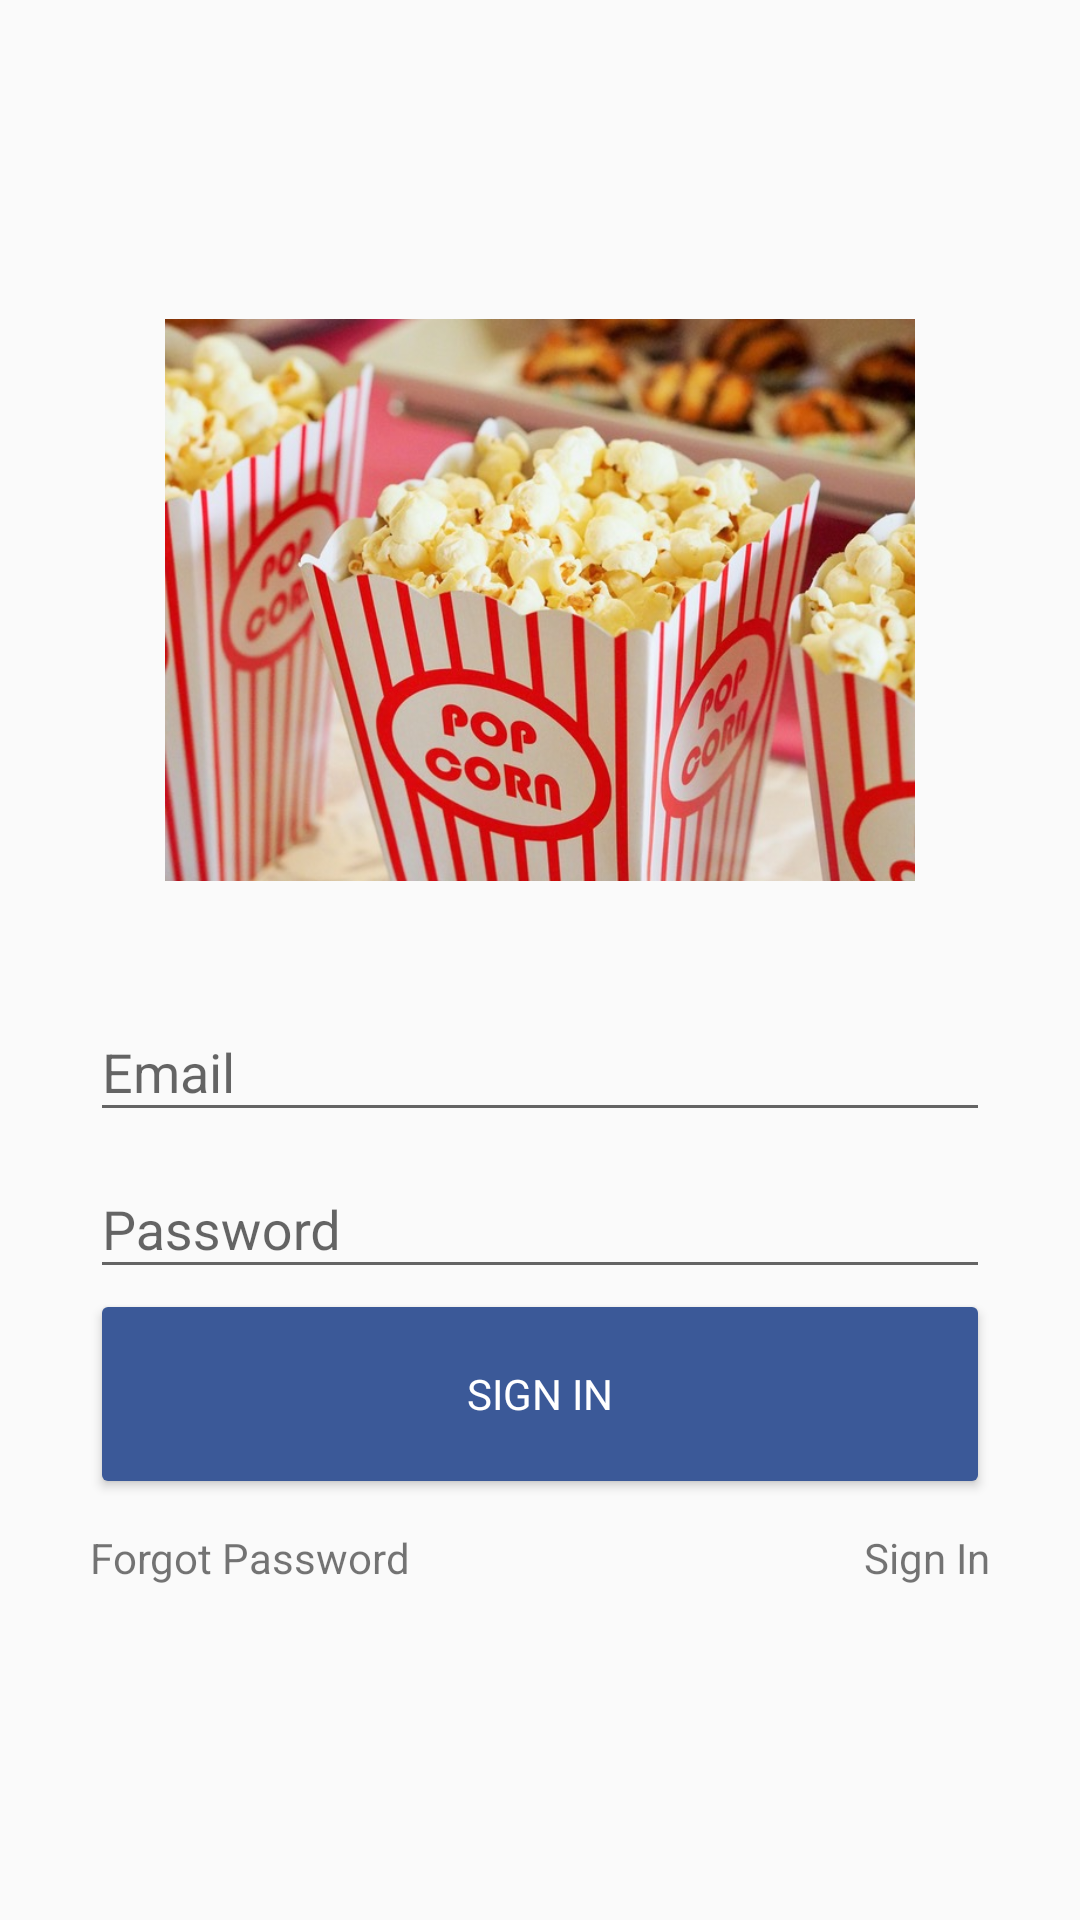

Android layout source for this screen:
<!-- AndroidManifest.xml: activity theme AppTheme.NoActionBar -->
<!-- res/layout/activity_login.xml -->
<LinearLayout xmlns:android="http://schemas.android.com/apk/res/android"
    xmlns:tools="http://schemas.android.com/tools"
    android:layout_width="match_parent"
    android:layout_height="match_parent"
    android:gravity="center_horizontal"
    android:orientation="vertical"
    android:paddingBottom="@dimen/activity_vertical_margin"
    android:paddingLeft="@dimen/activity_horizontal_margin"
    android:paddingRight="@dimen/activity_horizontal_margin"
    android:descendantFocusability="beforeDescendants"
    android:focusableInTouchMode="true"
    tools:context=".login.LoginActivity">

    
    <ProgressBar
        android:id="@+id/progress_bar_login"
        style="?android:attr/progressBarStyleLarge"
        android:layout_width="wrap_content"
        android:layout_height="wrap_content"
        android:visibility="gone" />

    <ScrollView
        android:id="@+id/scroll_login_form"
        android:layout_width="match_parent"
        android:layout_height="match_parent">

        <LinearLayout
            android:layout_width="match_parent"
            android:layout_height="wrap_content"
            android:paddingStart="@dimen/activity_horizontal_margin_extra"
            android:paddingEnd="@dimen/activity_horizontal_margin_extra"
            android:orientation="vertical"
            android:layout_gravity="center"
            android:layout_marginBottom="@dimen/login_screen_margin">

            <ImageView
                android:layout_width="250dp"
                android:layout_height="250dp"
                android:layout_gravity="center_horizontal"
                android:src="@drawable/logo"
                android:scaleType="fitCenter"/>

            <android.support.design.widget.TextInputLayout
                android:id="@+id/txt_login_email_wrapper"
                android:layout_width="match_parent"
                android:layout_height="wrap_content">

                <AutoCompleteTextView
                    android:id="@+id/txt_login_email"
                    android:layout_width="match_parent"
                    android:layout_height="wrap_content"
                    android:hint="@string/prompt_email"
                    android:inputType="textEmailAddress"
                    android:drawableLeft="@drawable/ic_perm_identity_black_24dp"
                    android:drawableStart="@drawable/ic_perm_identity_black_24dp"
                    android:drawablePadding="5dp"
                    android:maxLines="1"
                    android:singleLine="true" />

            </android.support.design.widget.TextInputLayout>

            <android.support.design.widget.TextInputLayout
                android:id="@+id/txt_login_password_wrapper"
                android:layout_width="match_parent"
                android:layout_height="wrap_content">

                <android.support.design.widget.TextInputEditText
                    android:id="@+id/txt_login_password"
                    android:layout_width="match_parent"
                    android:layout_height="wrap_content"
                    android:hint="@string/prompt_password"
                    android:drawableLeft="@drawable/ic_lock_outline_black_24dp"
                    android:drawableStart="@drawable/ic_lock_outline_black_24dp"
                    android:drawablePadding="5dp"
                    android:inputType="textPassword"
                    android:maxLines="1"
                    android:singleLine="true" />

            </android.support.design.widget.TextInputLayout>

            <Button
                android:id="@+id/btn_login_email"
                style="?android:textAppearanceSmall"
                android:layout_width="match_parent"
                android:layout_height="70dp"
                android:text="@string/action_sign_in"
                android:textColor="@android:color/white"
                android:theme="@style/SignInButton"/>

            <RelativeLayout
                android:layout_width="match_parent"
                android:layout_height="wrap_content"
                android:layout_marginTop="@dimen/login_screen_margin">

                <TextView
                    android:id="@+id/txt_login_in_forgot_password"
                    android:layout_width="wrap_content"
                    android:layout_height="wrap_content"
                    android:text="@string/login_in_forgot_password"/>

                <TextView
                    android:id="@+id/txt_login_in_sign_up"
                    android:layout_width="wrap_content"
                    android:layout_height="wrap_content"
                    android:layout_alignParentRight="true"
                    android:text="@string/login_in_sign_up" />
            </RelativeLayout>

        </LinearLayout>
    </ScrollView>
</LinearLayout>
<!-- resources referenced by this layout -->
<resources>
  <dimen name="activity_horizontal_margin">16dp</dimen>
  <dimen name="activity_horizontal_margin_extra">14dp</dimen>
  <dimen name="activity_vertical_margin">16dp</dimen>
  <dimen name="login_screen_margin">10dp</dimen>
  <!-- drawable logo: jpg bitmap (drawable-nodpi, 95522 bytes) -->
  <string name="action_sign_in">Sign In</string>
  <string name="login_in_forgot_password">Forgot Password</string>
  <string name="login_in_sign_up">Sign In</string>
  <string name="prompt_email">Email</string>
  <string name="prompt_password">Password</string>
  <style name="SignInButton" parent="Theme.AppCompat.Light">
          <item name="colorControlHighlight">#FF4BC2FF</item>
          <item name="colorButtonNormal">#FF3B5998</item>
          <item name="android:textColor">#FFFFFFFF</item>
      </style>
  <style name="AppTheme.NoActionBar">
          <item name="windowActionBar">false</item>
          <item name="windowNoTitle">true</item>
      </style>
</resources>
